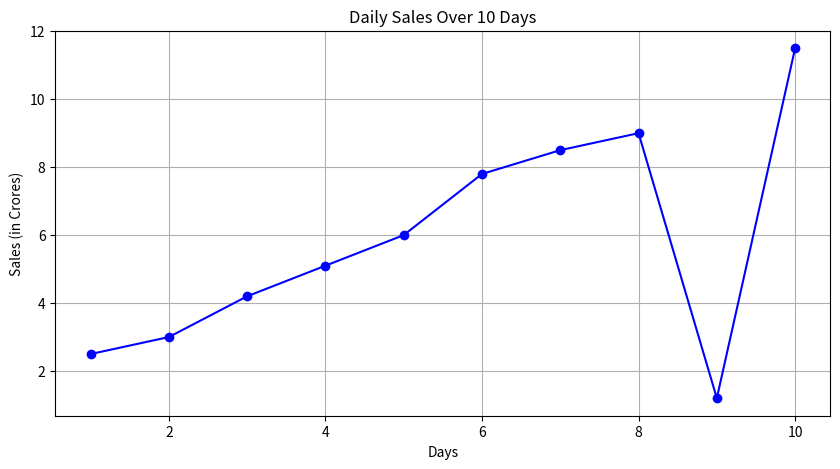

Recreate this plot in Python.
import matplotlib.pyplot as plt
import numpy as np

days = np.arange(1, 11)
sales_in_cr = np.array([2.5, 3.0, 4.2, 5.1, 6.0, 7.8, 8.5, 9.0, 1.2, 11.5])
plt.figure(figsize=(10, 5))
plt.style.use('fast')
plt.plot(days, sales_in_cr, marker='o', color='b', label='Sales in Crores')
plt.title('Daily Sales Over 10 Days')
plt.grid(True)
plt.xlabel('Days')
plt.ylabel('Sales (in Crores)')
plt.savefig('daily_sales.png')
plt.show()